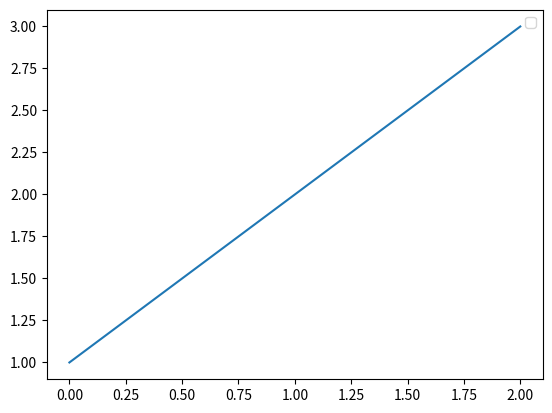

Here is the Python script that generated this plot:
import matplotlib.pyplot as plt

fig, ax = plt.subplots()
# 绘制一条曲线
ax.plot([1, 2, 3], label='Line 1')

# 创建一个空白的图例对象
legend = ax.legend([], loc='upper right', bbox_to_anchor=(0, 0), frameon=True)

# 设置图例的边界框大小为1x1
legend.set_bbox_to_anchor((0, 0, 1, 1))

plt.show()
